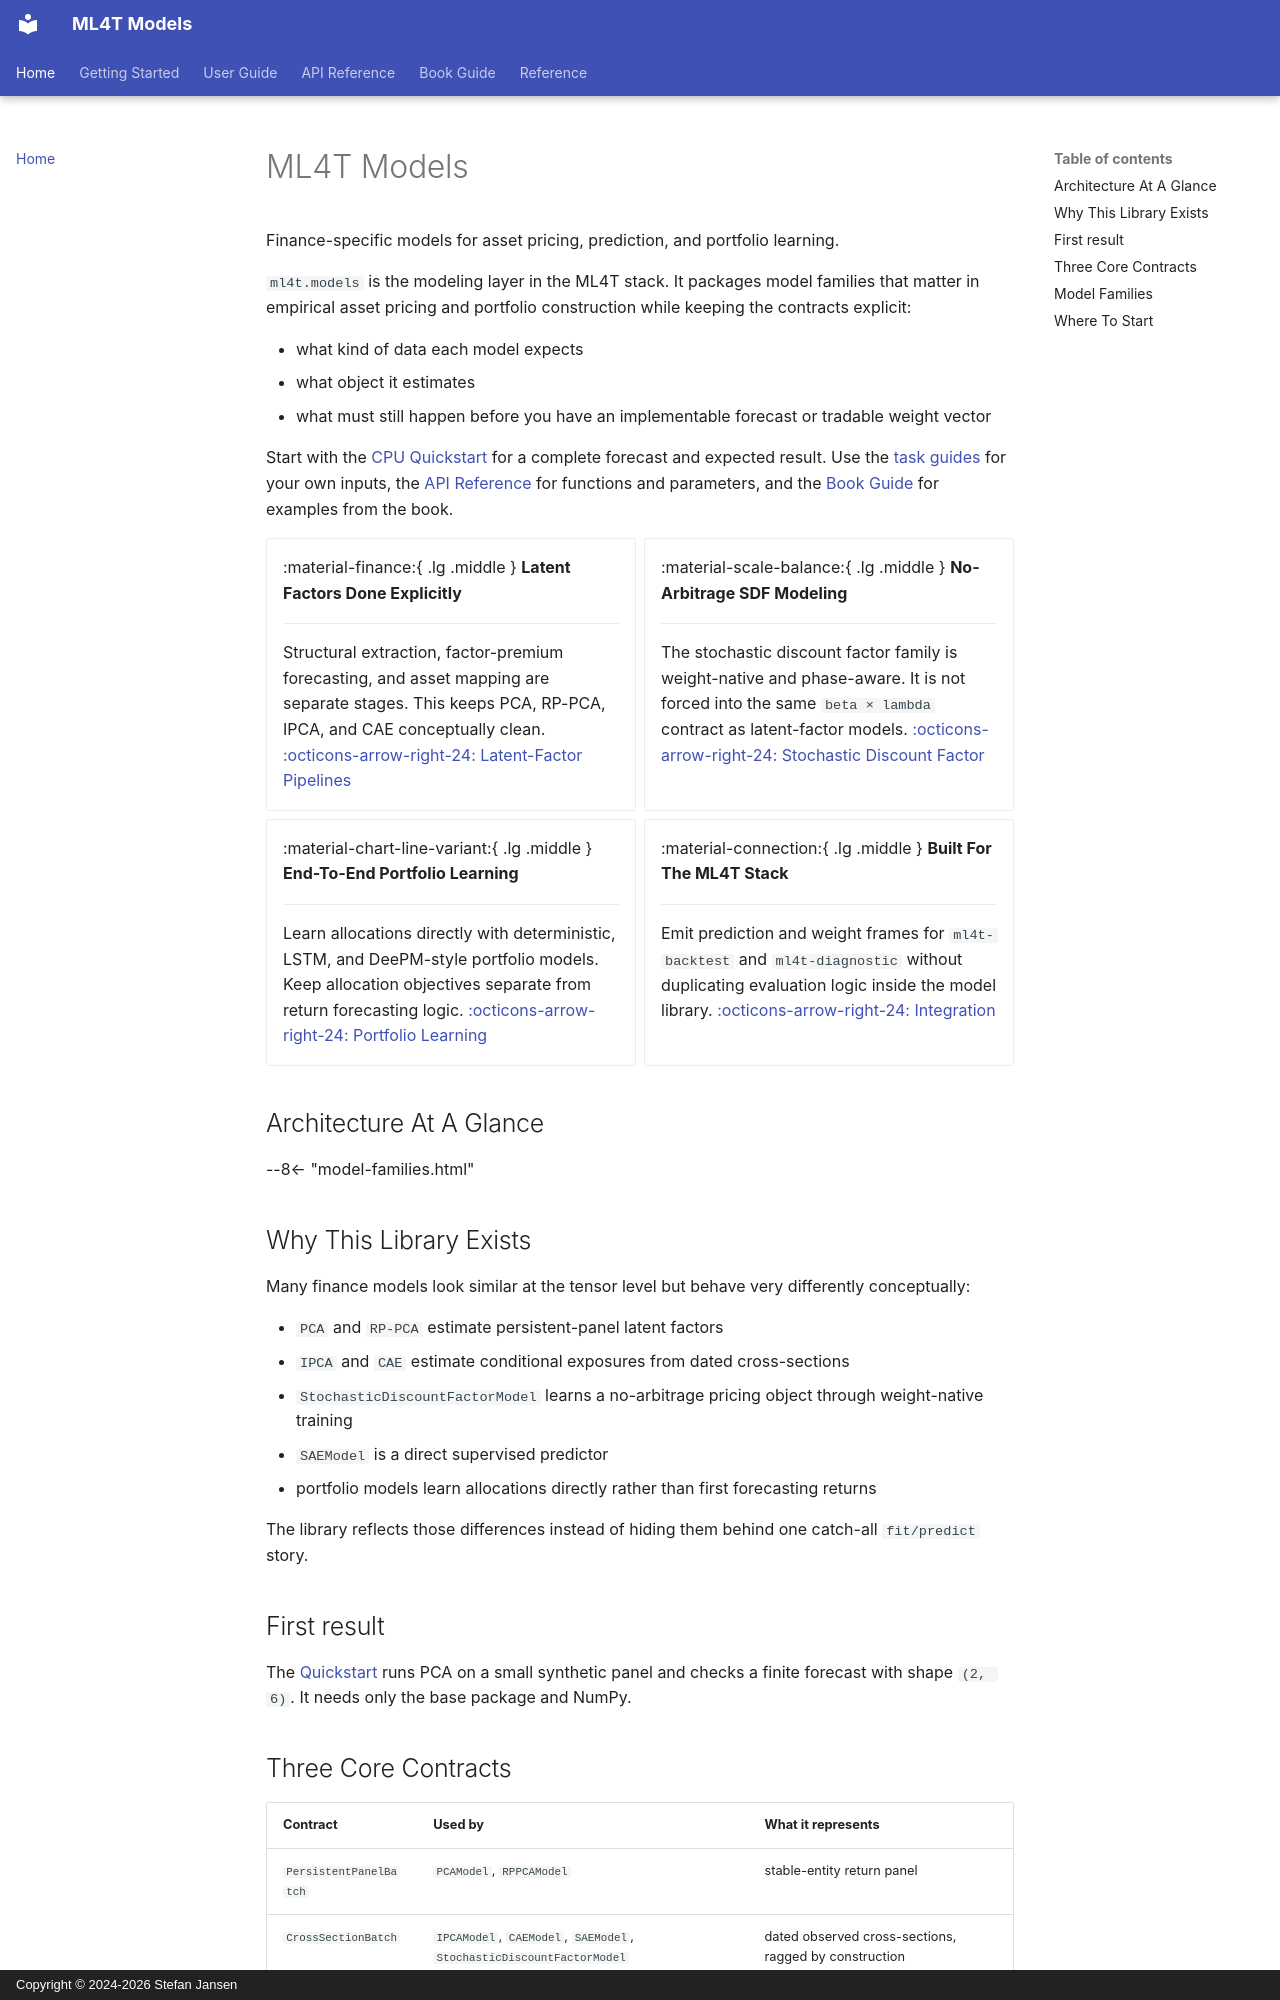

repository: ml4t/models · page: index.html · generator: mkdocs · copyright: Copyright © 2024-2026 Stefan Jansen

# ML4T Models

Finance-specific models for asset pricing, prediction, and portfolio learning.

`ml4t.models` is the modeling layer in the ML4T stack. It packages model families that matter in empirical asset pricing and portfolio construction while keeping the contracts explicit:

- what kind of data each model expects
- what object it estimates
- what must still happen before you have an implementable forecast or tradable weight vector

Start with the [CPU Quickstart](getting-started/quickstart.md) for a complete forecast and
expected result. Use the [task guides](user-guide/index.md) for your own inputs,
the [API Reference](api/index.md) for functions and parameters, and the [Book Guide](book-guide/index.md)
for examples from the book.

<div class="grid cards" markdown>

-   :material-finance:{ .lg .middle } __Latent Factors Done Explicitly__

    ---

    Structural extraction, factor-premium forecasting, and asset mapping are separate stages.
    This keeps PCA, RP-PCA, IPCA, and CAE conceptually clean.
    [:octicons-arrow-right-24: Latent-Factor Pipelines](user-guide/latent-factor-pipelines.md)

-   :material-scale-balance:{ .lg .middle } __No-Arbitrage SDF Modeling__

    ---

    The stochastic discount factor family is weight-native and phase-aware.
    It is not forced into the same `beta × lambda` contract as latent-factor models.
    [:octicons-arrow-right-24: Stochastic Discount Factor](user-guide/stochastic-discount-factor.md)

-   :material-chart-line-variant:{ .lg .middle } __End-To-End Portfolio Learning__

    ---

    Learn allocations directly with deterministic, LSTM, and DeePM-style portfolio models.
    Keep allocation objectives separate from return forecasting logic.
    [:octicons-arrow-right-24: Portfolio Learning](user-guide/portfolio-learning.md)

-   :material-connection:{ .lg .middle } __Built For The ML4T Stack__

    ---

    Emit prediction and weight frames for `ml4t-backtest` and `ml4t-diagnostic`
    without duplicating evaluation logic inside the model library.
    [:octicons-arrow-right-24: Integration](user-guide/integration.md)

</div>

## Architecture At A Glance

--8<-- "model-families.html"
